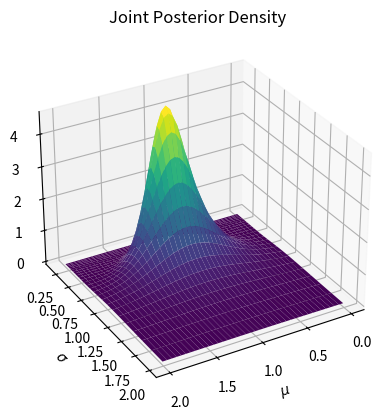
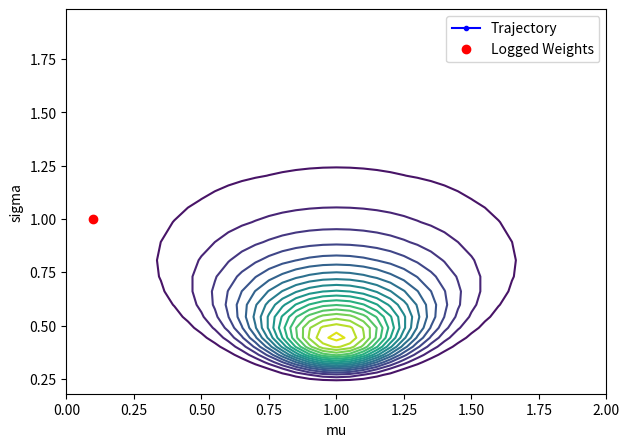

The matplotlib source for these figures, in order: (Note: this script raises an exception after producing the figures.)
########################################################
#  Markov Chain Monte Carlo - Gibbs Sampling
# 
#  References
# 
#   * Chapter 29 in "Information Theory, Inference, and Learning Algorithms", David MacKay
#     https://www.inference.org.uk/itprnn/book.html
#   * Lecture Video 12 
#     https://www.inference.org.uk/itprnn_lectures/12_mackay.mp4
#   * Old octave demo (DEMOskye):
#     https://www.inference.org.uk/mackay/itprnn/code/gibbsdemo/
# 
########################################################



import numpy as np
from scipy.stats import gamma
import matplotlib.pyplot as plt

def inversegamma(N, a):
    """
    inversegamma(N, a)
    creates a sample from 1/s^N * exp( - a/(s^2) )
    """
    beta = dgamma(0.5 * (N-3.0), a)
    sigma = np.sqrt(1.0 / beta)
    return sigma

def dgamma(N, a):
    """
    dgamma(N, a)
    creates a sample from b^N exp( - a b )
    """
    beta = sgamma(N)
    b = beta / a
    return b

def sgamma(a):
    """
    sgamma(a) ~ sample from b^a * exp(-b), i.e., Gamma(a+1, 1)
    """
    return gamma.rvs(a + 1, scale=1)

def gibbs(mu, sigma, L, xbar, v, N, 
          wl, wlt, wltlog, ltt, verbose, T, logtime, zz, doplot):
    sN = np.sqrt(N)

    wl[logtime, :] = [mu, sigma, -0.5, T]
    logtime += 1

    if wltlog:
        wlt[ltt, :] = [mu, sigma, -0.5, ltt]
        ltt += 1

    for l in range(L):
        if doplot:
            import matplotlib.pyplot as plt
            plt.clf()
            if zz is not None and len(zz) >= 3:
                x, y, z = zz[0], zz[1], zz[2]
                plt.contour(x, y, z, 20)

            if wlt is not None:
                plt.plot(wlt[:, 0], wlt[:, 1], 'b.-', label='Trajectory')
            if wl is not None:
                plt.plot(wl[:, 0], wl[:, 1], 'ro', label='Logged Weights')

            plt.xlabel('mu')
            plt.ylabel('sigma')
            plt.legend()
            plt.show(block=False)
            ans = input("ready? (0 to skip plotting): ")
            if ans == '0':
                doplot = False

        # Step 1: sample mu from Gaussian
        mu = xbar + np.random.randn() * sigma / sN

        if wltlog:
            wlt[ltt, :] = [mu, sigma, -0.5, ltt]
            ltt += 1

        if doplot:
            plt.clf()
            if zz is not None and len(zz) >= 3:
                x, y, z = zz[0], zz[1], zz[2]
                plt.contour(x, y, z, 20)
            if wlt is not None:
                plt.plot(wlt[:, 0], wlt[:, 1], 'b.-', label='Trajectory')
            if wl is not None:
                plt.plot(wl[:, 0], wl[:, 1], 'ro', label='Logged Weights')
            plt.xlabel('mu')
            plt.ylabel('sigma')
            plt.legend()
            plt.show(block=False)
            ans = input("ready? (0 to skip plotting): ")
            if ans == '0':
                doplot = False

        # Step 2: sample sigma from inverse gamma
        sigma = inversegamma(N + 1, 0.5 * N * ((mu - xbar)**2 + v))

        if wltlog:
            wlt[ltt, :] = [mu, sigma, -0.5, ltt]
            ltt += 1

        # Log weight
        T += 1
        wl[logtime, :] = [mu, sigma, -0.5, T]
        logtime += 1

        if verbose:
            print(f"[mu, sigma] = [{mu}, {sigma}]")

    return mu, sigma, logtime, ltt


def demo_skye():
    # --- "Global" loggers and settings ---
    dT = 1
    T = 0
    dT0 = 1
    T0 = 0
    logtime = 0   # Python, zero-based
    wl = []   # weight vector log
    wlt = []  # trajectory log
    wltlog = True  # enable trajectory logging
    ltt = 0

    autos = False
    verbose = False
    logsy = True   # log y-axis for sigma
    arrows = False

    doplot = True

    # --- Initial conditions and data ---
    mu = 0.1
    sigma = 1.0
    xbar = 1.0
    v = 0.2
    N = 5
    L = 30

    # --- Define plotting range ---
    xmin, xmax, dx = 0, 2.0, 0.05
    smin, smax, dls = 0.18, 1.8, 0.1

    x = np.arange(xmin, xmax + dx, dx)
    ls = np.arange(np.log(smin), np.log(smax) + dls, dls)
    s = np.exp(ls)

    X, S = np.meshgrid(x, s)

    D = np.outer(np.ones(len(s)), N * ((x - xbar) ** 2 + v)) / (2 * np.outer(s ** 2, np.ones(len(x))))

    if logsy:
        exponent = N
    else:
        exponent = N + 1

    SO = np.outer(s ** exponent, np.ones(len(x)))
    Z = np.exp(-D) / SO

    # --- Plotting surface ---
    fig = plt.figure(1)
    plt.clf()
    ax = fig.add_subplot(111, projection='3d')
    ax.plot_surface(X, S, Z, cmap='viridis', edgecolor='none', shade=True)
    ax.set_xlabel(r'$\mu$')
    ax.set_ylabel(r'$\sigma$')
    ax.set_zlabel(r'$P(\mu, \sigma)$')
    ax.set_title('Joint Posterior Density')
    ax.view_init(30, 60)
    plt.grid(True)
    plt.show(block=False)

    # Save meshgrid for plotting trajectories later
    zz = (X, S, Z)

    input("Ready for contour plot? ")

    # --- Plotting contour ---
    plt.figure(2)
    plt.clf()
    plt.contour(X, S, Z, 10)
    plt.xlabel(r'$\mu$')
    plt.ylabel(r'$\sigma$')
    plt.title('Posterior Contours')
    plt.tight_layout()
    plt.show(block=False)

    # --- Set random seed ---
    see = 0.1123456
    np.random.seed(int(see * 10**7))  # best effort, as Octave's "rand('seed', x)" isn't directly compatible

    # --- Optional: arrows to indicate sigma_N and sigma_{N-1} ---
    if arrows:
        h1 = np.sqrt(v)
        h2 = np.sqrt(v * N / (N - 1))
        plt.plot([1, 2], [h1, h1], 'r--', label=r'$\sigma_N$')
        plt.plot([1, 2], [h2, h2], 'g--', label=r'$\sigma_{N-1}$')
        plt.legend()
        plt.show(block=False)

    # --- Initialize sample logging arrays ---
    # wl = np.zeros((L * 2 + 10, 4))
    # wlt = np.zeros((L * 3 + 10, 4))
    wl = np.full((L * 2 + 10, 4), np.nan)
    wlt = np.full((L * 3 + 10, 4), np.nan)


    # --- Call Gibbs sampler ---
    # The gibbs function should be updated to not return mu,sigma but to update wl, wlt and globals by reference (or could return them)
    mu, sigma, logtime, ltt  = gibbs(mu, sigma, L, xbar, v, N, 
                      wl, wlt, wltlog, ltt, verbose, T, logtime, zz, doplot)

    # --- Final plot of trajectory and samples ---
    fig = plt.figure(3)
    plt.clf()
    ax = fig.add_subplot(111, projection='3d')
    ax.plot_surface(X, S, Z, cmap='viridis', edgecolor='none', alpha=0.6)
    ax.set_xlabel(r'$\mu$')
    ax.set_ylabel(r'$\sigma$')
    ax.set_zlabel(r'$P(\mu, \sigma)$')
    ax.set_title('Gibbs Samples on Posterior')
    ax.view_init(30, 60)

    wl = wl[~np.isnan(wl[:, 0])]
    wlt = wlt[~np.isnan(wlt[:, 0])]

    print("wlt shape", wlt.shape)
    print("wl shape", wl.shape)
    print("wl",wl)
    if wlt.shape[0] > 0 and np.any(wlt):
        ax.plot3D(wlt[:ltt, 0], wlt[:ltt, 1], wlt[:ltt, 2], 'ro', label="Trajectory")

    # if wl.shape[0] > 0 and np.any(wl):
    #     ax.plot3D(wl[:logtime, 0], wl[:logtime, 1], wl[:logtime, 2], 'gx', label="Samples")
    # Project wl samples onto Z surface
    mu_samples = wl[:logtime, 0]
    sigma_samples = wl[:logtime, 1]

    print("mu_samples:", mu_samples)
    print("sigma_samples:", sigma_samples)

    # Evaluate posterior (Z) at the sample points
    def posterior(mu, sigma):
        D = N * ((mu - xbar)**2 + v) / (2 * sigma**2)
        S = sigma ** exponent
        return np.exp(-D) / S

    z_samples = posterior(mu_samples, sigma_samples)
    print("z_samples", z_samples[:10])


    # Plot the samples at their actual posterior value
    ax.plot3D(mu_samples, sigma_samples, z_samples, 'gx', label="Samples")  # accepted samples
    #ax.plot3D(mu_samples, sigma_samples, z_samples,  'gx', label="Samples", markersize=6, zorder=10)

    ax.legend()
    plt.grid(True)
    plt.show()

if __name__ == "__main__":
    demo_skye()
